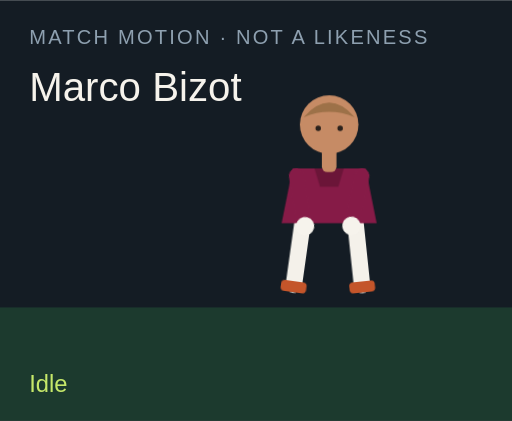
t = 0.00 s
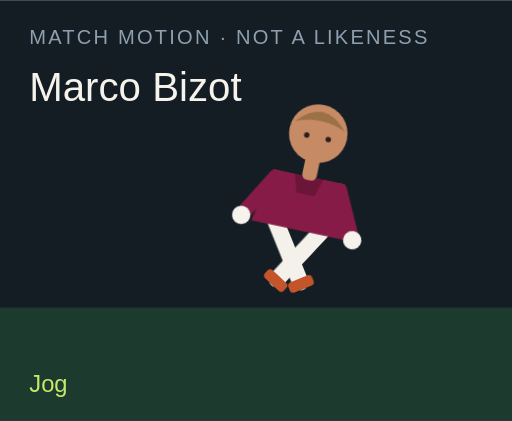
t = 1.50 s
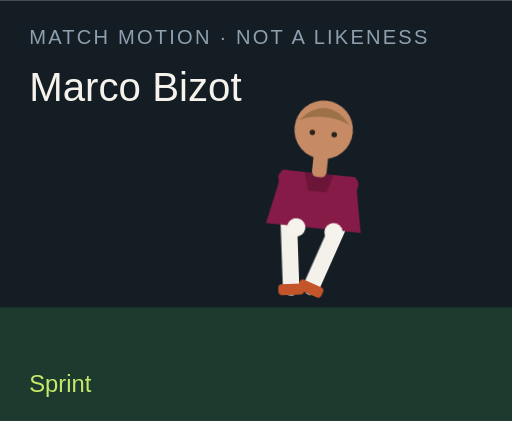
t = 3.00 s
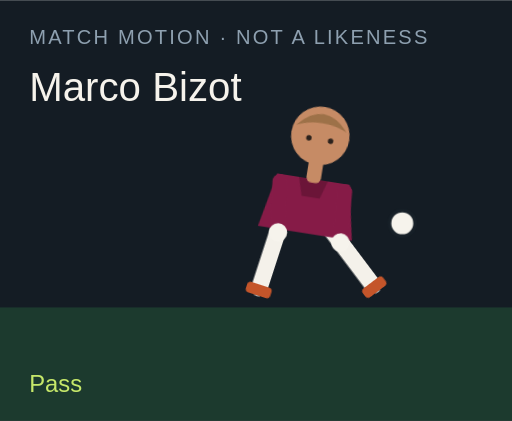
t = 4.50 s
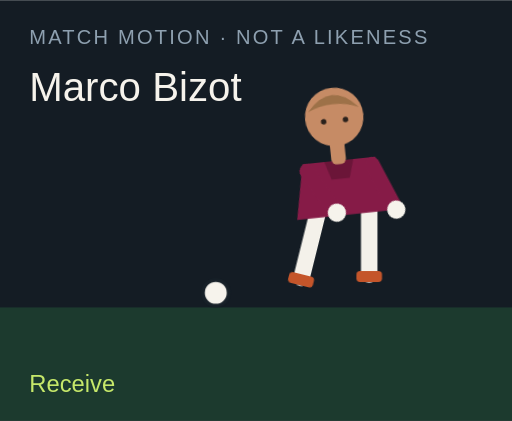
t = 6.00 s
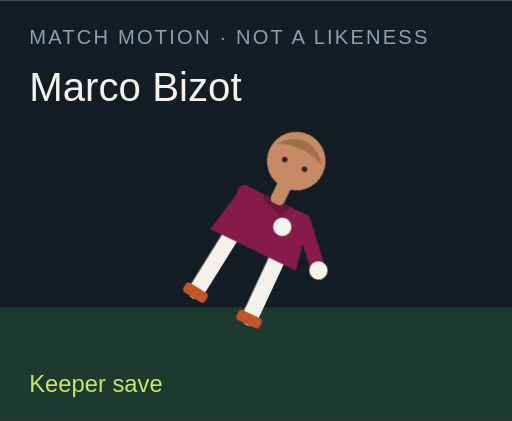
t = 7.50 s

The animated SVG that drew these frames (rendered in a browser with its animation timeline set to each time). Animation: 18 CSS @keyframes rules; one cycle of 9.00 s, repeats indefinitely.

<?xml version="1.0" encoding="UTF-8"?>
<svg xmlns="http://www.w3.org/2000/svg" viewBox="0 0 280 230" role="img">
  <style>@media (prefers-reduced-motion: reduce){animate,animateTransform{display:none}}</style>
  <rect width="280" height="230" fill="#141c24"/>
  <rect y="168" width="280" height="62" fill="#1c3a2e"/>
  <text x="16" y="24" fill="#8ea0b0" font-family="Arial,sans-serif" font-size="11" letter-spacing="1.2">MATCH MOTION · NOT A LIKENESS</text>
  <text x="16" y="55" fill="#f6f3ec" font-family="Impact,sans-serif" font-size="22">Marco Bizot</text>
  <circle r="7" fill="#f6f3ec" stroke="#172028" stroke-width="2" id="motion-41446" cx="150" cy="160" opacity="0">
    
    
    
  </circle>
  <g transform="translate(132 40)">
    <g id="motion-41468" transform="rotate(0 48 90)">
      
      <g id="motion-41470" transform="translate(0 0)">
        
        <g transform="translate(34 78)"><g id="motion-41472" transform="rotate(8)"><path d="M0 0 V38" stroke="#f4f1ea" stroke-width="9" stroke-linecap="round"/><rect x="-7" y="36" width="14" height="6" rx="2" fill="#c4552a"/></g></g>
        <g transform="translate(62 78)"><g id="motion-41474" transform="rotate(-6)"><path d="M0 0 V38" stroke="#f4f1ea" stroke-width="9" stroke-linecap="round"/><rect x="-7" y="36" width="14" height="6" rx="2" fill="#c4552a"/></g></g>
        <path d="M28 52 h40 l6 30 H22 Z" fill="#861b47"/>
        <path d="M40 52 h16 l-3 10 H43 Z" fill="#000" opacity=".2"/>
        <g transform="translate(30 56)"><g id="motion-41476" transform="rotate(-10)"><path d="M0 0 V28" stroke="#861b47" stroke-width="8" stroke-linecap="round"/><circle cx="0" cy="28" r="5" fill="#f6f3ec"/></g></g>
        <g transform="translate(66 56)"><g id="motion-41478" transform="rotate(12)"><path d="M0 0 V28" stroke="#861b47" stroke-width="8" stroke-linecap="round"/><circle cx="0" cy="28" r="5" fill="#f6f3ec"/></g></g>
        <rect x="44" y="40" width="8" height="14" rx="3" fill="#c68b65"/>
        <circle cx="48" cy="28" r="16" fill="#c68b65"/>
        <path d="M34 24 Q48 8 62 24 Q48 18 34 24" fill="#9d7148"/>
        <circle cx="42" cy="30" r="1.5" fill="#2a211c"/><circle cx="54" cy="30" r="1.5" fill="#2a211c"/>
      </g>
    </g>
  </g>
  <text x="16" y="214" fill="#c6e86a" font-family="Arial,sans-serif" font-size="13" opacity="1" id="motion-41450">Idle</text><text x="16" y="214" fill="#c6e86a" font-family="Arial,sans-serif" font-size="13" opacity="0" id="motion-41452">Jog</text><text x="16" y="214" fill="#c6e86a" font-family="Arial,sans-serif" font-size="13" opacity="0" id="motion-41454">Sprint</text><text x="16" y="214" fill="#c6e86a" font-family="Arial,sans-serif" font-size="13" opacity="0" id="motion-41456">Dribble</text><text x="16" y="214" fill="#c6e86a" font-family="Arial,sans-serif" font-size="13" opacity="0" id="motion-41458">Pass</text><text x="16" y="214" fill="#c6e86a" font-family="Arial,sans-serif" font-size="13" opacity="0" id="motion-41460">Shoot</text><text x="16" y="214" fill="#c6e86a" font-family="Arial,sans-serif" font-size="13" opacity="0" id="motion-41462">Receive</text><text x="16" y="214" fill="#c6e86a" font-family="Arial,sans-serif" font-size="13" opacity="0" id="motion-41464">Keeper save</text><text x="16" y="214" fill="#c6e86a" font-family="Arial,sans-serif" font-size="13" opacity="0" id="motion-41466">Gloves up</text>
<style>@keyframes track-41447{0%{cx:150px}11.1%{cx:156px}22.2%{cx:164px}33.300000000000004%{cx:142px}44.4%{cx:190px}55.60000000000001%{cx:250px}66.7%{cx:118px}77.8%{cx:150px}88.9%{cx:150px}100%{cx:150px}}@keyframes track-41448{0%{cy:160px}11.1%{cy:158px}22.2%{cy:154px}33.300000000000004%{cy:156px}44.4%{cy:148px}55.60000000000001%{cy:96px}66.7%{cy:160px}77.8%{cy:160px}88.9%{cy:160px}100%{cy:160px}}@keyframes track-41449{0%{opacity:0}11.1%{opacity:0}22.2%{opacity:0}33.300000000000004%{opacity:1}44.4%{opacity:1}55.60000000000001%{opacity:1}66.7%{opacity:1}77.8%{opacity:0}88.9%{opacity:0}100%{opacity:0}}@keyframes track-41451{0%{opacity:1}11.1%{opacity:0}22.2%{opacity:0}33.300000000000004%{opacity:0}44.4%{opacity:0}55.60000000000001%{opacity:0}66.7%{opacity:0}77.8%{opacity:0}88.9%{opacity:0}100%{opacity:1}}@keyframes track-41453{0%{opacity:0}11.1%{opacity:1}22.2%{opacity:0}33.300000000000004%{opacity:0}44.4%{opacity:0}55.60000000000001%{opacity:0}66.7%{opacity:0}77.8%{opacity:0}88.9%{opacity:0}100%{opacity:0}}@keyframes track-41455{0%{opacity:0}11.1%{opacity:0}22.2%{opacity:1}33.300000000000004%{opacity:0}44.4%{opacity:0}55.60000000000001%{opacity:0}66.7%{opacity:0}77.8%{opacity:0}88.9%{opacity:0}100%{opacity:0}}@keyframes track-41457{0%{opacity:0}11.1%{opacity:0}22.2%{opacity:0}33.300000000000004%{opacity:1}44.4%{opacity:0}55.60000000000001%{opacity:0}66.7%{opacity:0}77.8%{opacity:0}88.9%{opacity:0}100%{opacity:0}}@keyframes track-41459{0%{opacity:0}11.1%{opacity:0}22.2%{opacity:0}33.300000000000004%{opacity:0}44.4%{opacity:1}55.60000000000001%{opacity:0}66.7%{opacity:0}77.8%{opacity:0}88.9%{opacity:0}100%{opacity:0}}@keyframes track-41461{0%{opacity:0}11.1%{opacity:0}22.2%{opacity:0}33.300000000000004%{opacity:0}44.4%{opacity:0}55.60000000000001%{opacity:1}66.7%{opacity:0}77.8%{opacity:0}88.9%{opacity:0}100%{opacity:0}}@keyframes track-41463{0%{opacity:0}11.1%{opacity:0}22.2%{opacity:0}33.300000000000004%{opacity:0}44.4%{opacity:0}55.60000000000001%{opacity:0}66.7%{opacity:1}77.8%{opacity:0}88.9%{opacity:0}100%{opacity:0}}@keyframes track-41465{0%{opacity:0}11.1%{opacity:0}22.2%{opacity:0}33.300000000000004%{opacity:0}44.4%{opacity:0}55.60000000000001%{opacity:0}66.7%{opacity:0}77.8%{opacity:1}88.9%{opacity:0}100%{opacity:0}}@keyframes track-41467{0%{opacity:0}11.1%{opacity:0}22.2%{opacity:0}33.300000000000004%{opacity:0}44.4%{opacity:0}55.60000000000001%{opacity:0}66.7%{opacity:0}77.8%{opacity:0}88.9%{opacity:1}100%{opacity:0}}@keyframes track-41469{0%{transform:rotate(0deg)}11.1%{transform:rotate(8deg)}22.2%{transform:rotate(16deg)}33.300000000000004%{transform:rotate(6deg)}44.4%{transform:rotate(4deg)}55.60000000000001%{transform:rotate(14deg)}66.7%{transform:rotate(-6deg)}77.8%{transform:rotate(52deg)}88.9%{transform:rotate(0deg)}100%{transform:rotate(0deg)}}@keyframes track-41471{0%{transform:translate(0px,0px)}11.1%{transform:translate(0px,-3px)}22.2%{transform:translate(0px,-6px)}33.300000000000004%{transform:translate(0px,-2px)}44.4%{transform:translate(0px,2px)}55.60000000000001%{transform:translate(0px,-4px)}66.7%{transform:translate(0px,1px)}77.8%{transform:translate(0px,16px)}88.9%{transform:translate(0px,-12px)}100%{transform:translate(0px,0px)}}@keyframes track-41473{0%{transform:rotate(8deg)}11.1%{transform:rotate(-26deg)}22.2%{transform:rotate(-42deg)}33.300000000000004%{transform:rotate(-8deg)}44.4%{transform:rotate(6deg)}55.60000000000001%{transform:rotate(12deg)}66.7%{transform:rotate(20deg)}77.8%{transform:rotate(18deg)}88.9%{transform:rotate(-6deg)}100%{transform:rotate(8deg)}}@keyframes track-41475{0%{transform:rotate(-6deg)}11.1%{transform:rotate(24deg)}22.2%{transform:rotate(38deg)}33.300000000000004%{transform:rotate(18deg)}44.4%{transform:rotate(-38deg)}55.60000000000001%{transform:rotate(-54deg)}66.7%{transform:rotate(6deg)}77.8%{transform:rotate(-8deg)}88.9%{transform:rotate(6deg)}100%{transform:rotate(-6deg)}}@keyframes track-41477{0%{transform:rotate(-10deg)}11.1%{transform:rotate(24deg)}22.2%{transform:rotate(36deg)}33.300000000000004%{transform:rotate(-18deg)}44.4%{transform:rotate(10deg)}55.60000000000001%{transform:rotate(-24deg)}66.7%{transform:rotate(-30deg)}77.8%{transform:rotate(-70deg)}88.9%{transform:rotate(-78deg)}100%{transform:rotate(-10deg)}}@keyframes track-41479{0%{transform:rotate(12deg)}11.1%{transform:rotate(-20deg)}22.2%{transform:rotate(-32deg)}33.300000000000004%{transform:rotate(14deg)}44.4%{transform:rotate(-26deg)}55.60000000000001%{transform:rotate(18deg)}66.7%{transform:rotate(-22deg)}77.8%{transform:rotate(-8deg)}88.9%{transform:rotate(-78deg)}100%{transform:rotate(12deg)}}@media(prefers-reduced-motion:no-preference){#motion-41446{animation:track-41447 9s linear infinite both,track-41448 9s linear infinite both,track-41449 9s steps(1,end) infinite both}#motion-41450{animation:track-41451 9s steps(1,end) infinite both}#motion-41452{animation:track-41453 9s steps(1,end) infinite both}#motion-41454{animation:track-41455 9s steps(1,end) infinite both}#motion-41456{animation:track-41457 9s steps(1,end) infinite both}#motion-41458{animation:track-41459 9s steps(1,end) infinite both}#motion-41460{animation:track-41461 9s steps(1,end) infinite both}#motion-41462{animation:track-41463 9s steps(1,end) infinite both}#motion-41464{animation:track-41465 9s steps(1,end) infinite both}#motion-41466{animation:track-41467 9s steps(1,end) infinite both}#motion-41468{animation:track-41469 9s linear infinite both}#motion-41470{animation:track-41471 9s linear infinite both}#motion-41472{animation:track-41473 9s linear infinite both}#motion-41474{animation:track-41475 9s linear infinite both}#motion-41476{animation:track-41477 9s linear infinite both}#motion-41478{animation:track-41479 9s linear infinite both}}</style></svg>
